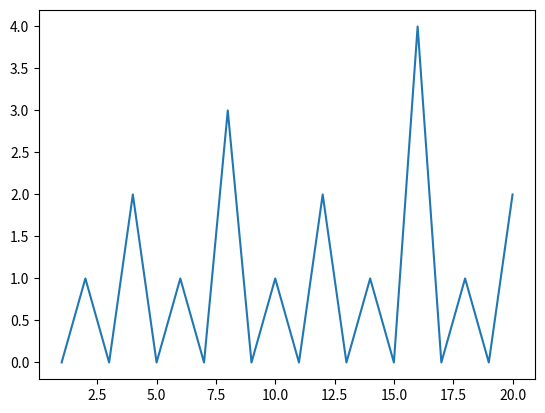

Write the Python code that produced this figure.
def michkasov_function (number, base):
    result = 0
    while number % base == 0:
        number = number/base
        result = result + 1
    return result

array =[1,2,3,4,5,6,7,8,9,10,11,12,13,14,15,16,17,18,19,20]
array_result = []
for item in array:
    m = michkasov_function(item, 2)
    array_result.append(m)

print ("Set of integer function arguments X = ", array)
print ("Set of function values Y =", array_result)   

from matplotlib import pyplot as plt   
#ploting our canvas   
plt.plot(array,array_result)   
#display the graph   
plt.show()   
